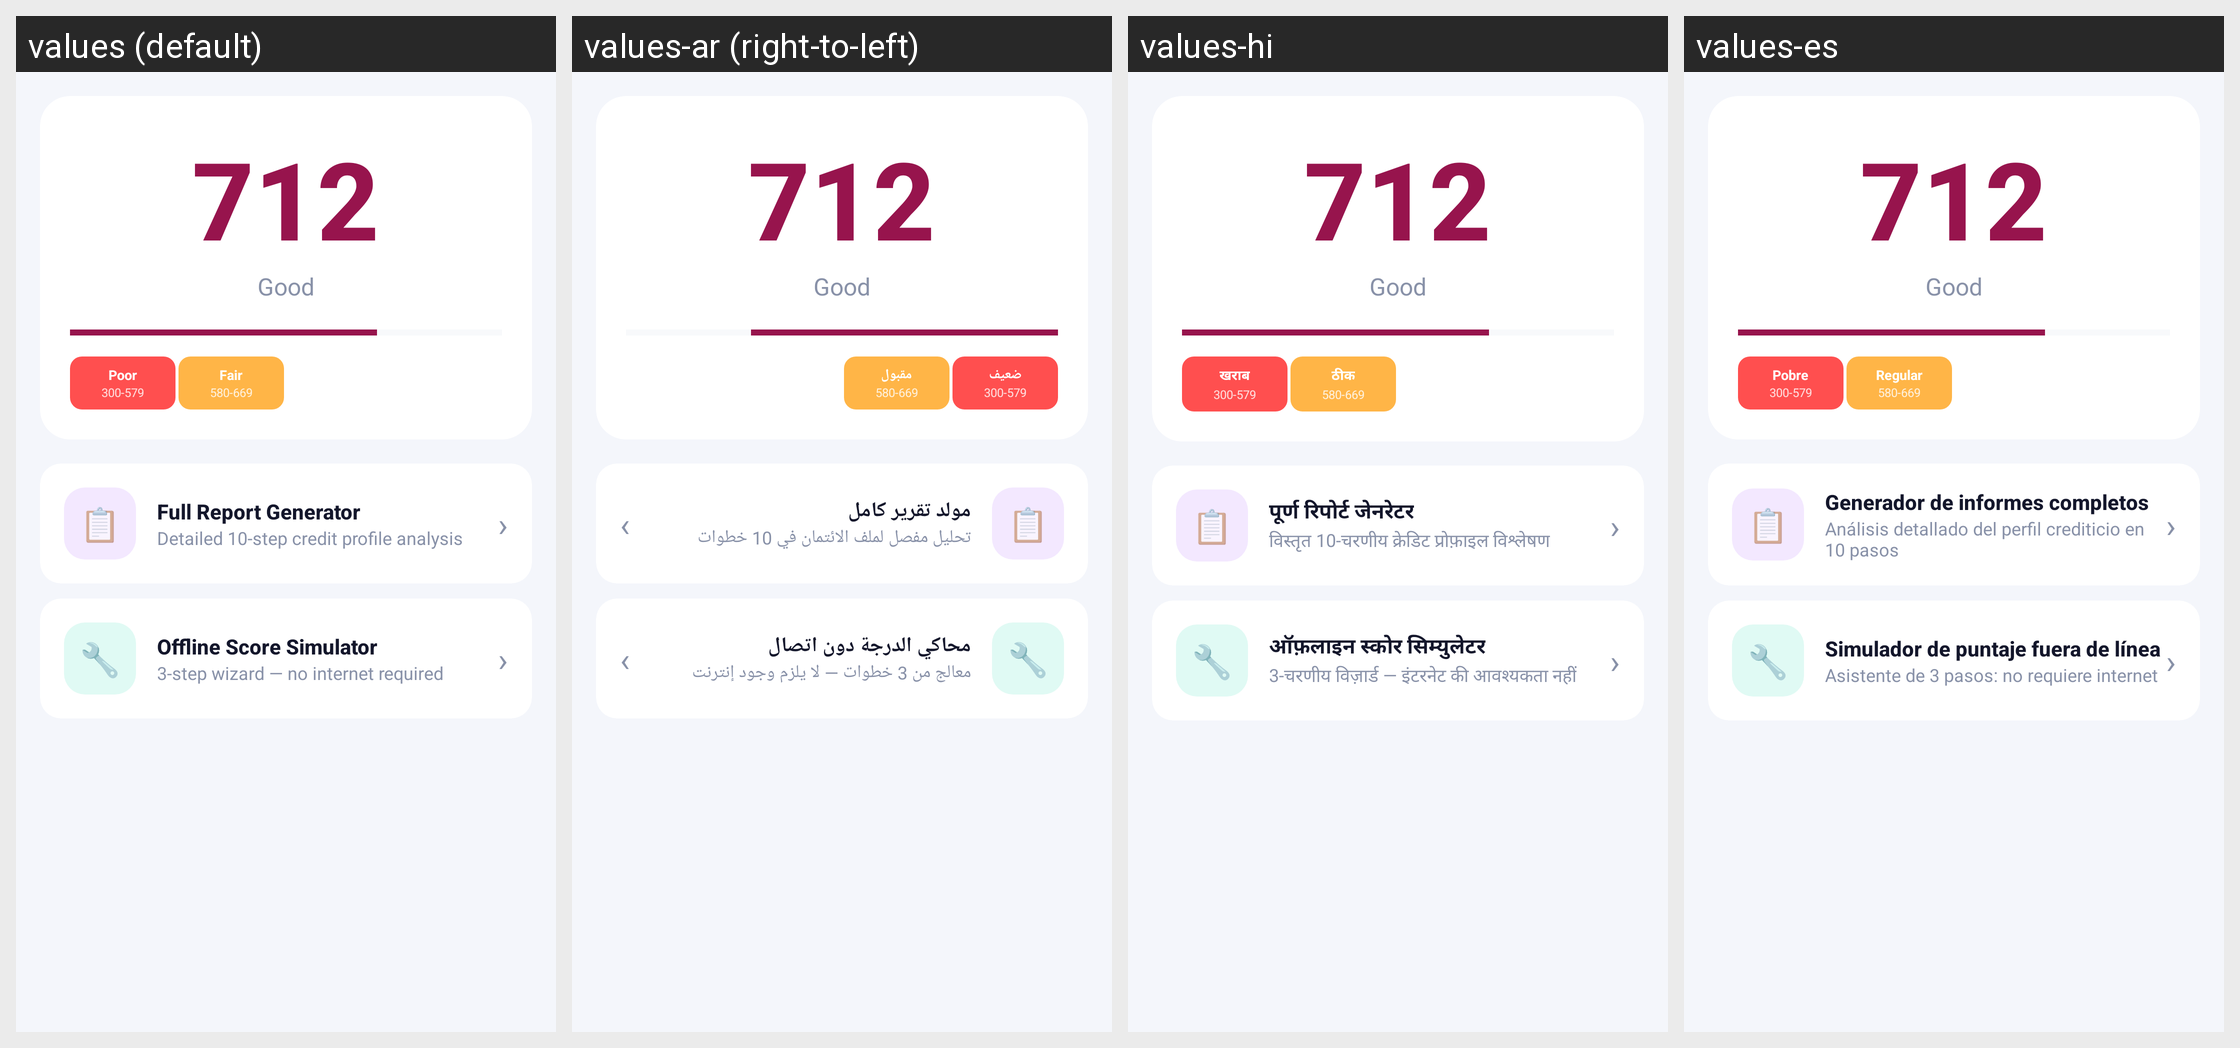

Translations of the strings shown on this Android screen, per locale in the grid:
Android screen res/layout/fragment_credit_score.xml rendered under 4 locales, left to right: values (default), values-ar (right-to-left), values-hi, values-es. Device: Nexus 5 (rendered at 1080×1920; each locale shown at half size, 540×960, under a caption strip naming it); theme Theme.CreditPro.
Other locales in the repository, not shown: values-de, values-fr, values-gu, values-pt, values-zh.
Strings drawn on this screen, with the default value and each locale's value (text and hints the layout hard-codes, and strings that could not be matched under every locale, appear in the picture but are not listed):

poor
  values: Poor
  values-ar: ضعيف
  values-hi: खराब
  values-es: Pobre

fair
  values: Fair
  values-ar: مقبول
  values-hi: ठीक
  values-es: Regular

report_generator
  values: Full Report Generator
  values-ar: مولد تقرير كامل
  values-hi: पूर्ण रिपोर्ट जेनरेटर
  values-es: Generador de informes completos

report_gen_desc
  values: Detailed 10-step credit profile analysis
  values-ar: تحليل مفصل لملف الائتمان في 10 خطوات
  values-hi: विस्तृत 10-चरणीय क्रेडिट प्रोफ़ाइल विश्लेषण
  values-es: Análisis detallado del perfil crediticio en 10 pasos

offline_simulator
  values: Offline Score Simulator
  values-ar: محاكي الدرجة دون اتصال
  values-hi: ऑफ़लाइन स्कोर सिम्युलेटर
  values-es: Simulador de puntaje fuera de línea

offline_sim_desc
  values: 3-step wizard — no internet required
  values-ar: معالج من 3 خطوات — لا يلزم وجود إنترنت
  values-hi: 3-चरणीय विज़ार्ड — इंटरनेट की आवश्यकता नहीं
  values-es: Asistente de 3 pasos: no requiere internet
